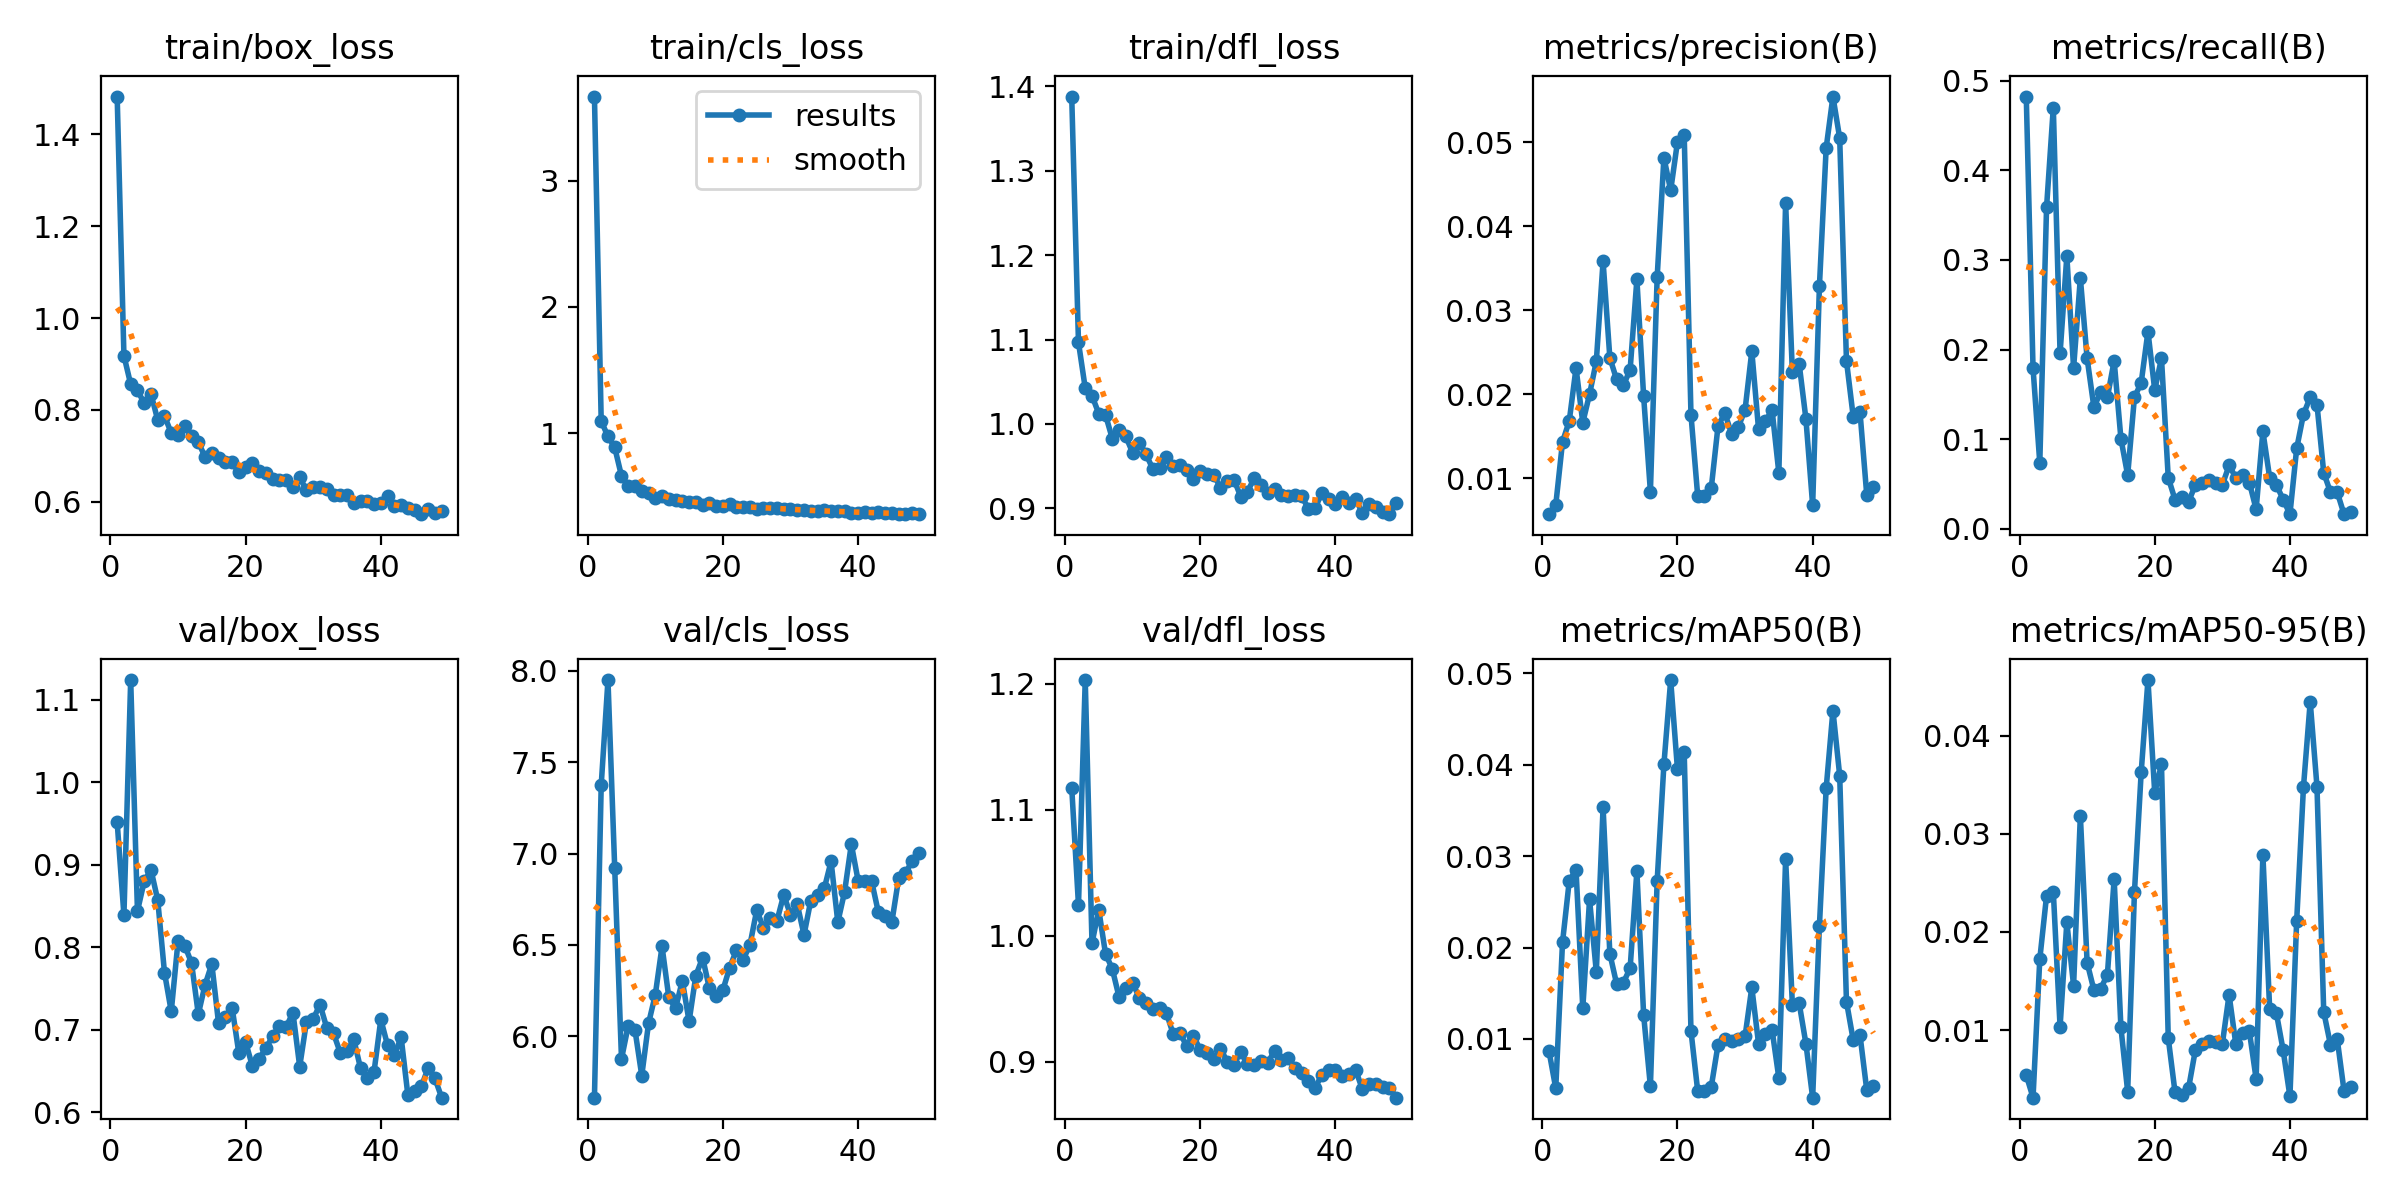

The data file committed next to this chart (first rows):
epoch, time, train/box_loss, train/cls_loss, train/dfl_loss, metrics/precision(B), metrics/recall(B), metrics/mAP50(B), metrics/mAP50-95(B), val/box_loss, val/cls_loss, val/dfl_loss, lr/pg0, lr/pg1, lr/pg2
1, 57.07, 1.482, 3.666, 1.388, 0.00575, 0.4823, 0.00867, 0.00541, 0.9514, 5.665, 1.118, 0.0707, 0.003256, 0.003256
2, 128.1, 0.918, 1.095, 1.097, 0.00684, 0.1794, 0.00461, 0.00311, 0.8389, 7.374, 1.024, 0.04065, 0.006546, 0.006546
3, 231.8, 0.8558, 0.9741, 1.042, 0.01433, 0.07337, 0.02057, 0.01723, 1.124, 7.949, 1.203, 0.01057, 0.009791, 0.009791
4, 333.7, 0.8431, 0.8862, 1.033, 0.01685, 0.3587, 0.02731, 0.02368, 0.8438, 6.919, 0.9942, 0.009802, 0.009802, 0.009802
5, 434.8, 0.8142, 0.6611, 1.012, 0.02314, 0.4701, 0.0285, 0.0241, 0.8798, 5.876, 1.021, 0.009736, 0.009736, 0.009736
6, 507.4, 0.8353, 0.5846, 1.011, 0.01664, 0.1956, 0.01335, 0.01033, 0.8939, 6.059, 0.9859, 0.00967, 0.00967, 0.00967
7, 587.5, 0.7777, 0.5801, 0.9827, 0.02002, 0.3044, 0.02527, 0.02098, 0.8571, 6.034, 0.9739, 0.009604, 0.009604, 0.009604
8, 688.9, 0.7865, 0.5404, 0.9934, 0.02393, 0.1794, 0.01733, 0.01453, 0.7692, 5.786, 0.9516, 0.009538, 0.009538, 0.009538
9, 790.2, 0.7501, 0.5238, 0.9853, 0.03583, 0.2799, 0.03535, 0.03186, 0.7222, 6.071, 0.959, 0.009472, 0.009472, 0.009472
10, 893.4, 0.7454, 0.488, 0.9661, 0.02436, 0.1902, 0.01933, 0.01688, 0.807, 6.227, 0.963, 0.009406, 0.009406, 0.009406
11, 997.4, 0.7652, 0.4993, 0.9779, 0.02177, 0.1359, 0.01603, 0.0141, 0.8018, 6.492, 0.9507, 0.00934, 0.00934, 0.00934
12, 1102, 0.7422, 0.477, 0.964, 0.02107, 0.1522, 0.01617, 0.0142, 0.781, 6.213, 0.9471, 0.009274, 0.009274, 0.009274
13, 1209, 0.7301, 0.467, 0.9465, 0.02292, 0.1467, 0.01773, 0.01565, 0.7188, 6.154, 0.9418, 0.009208, 0.009208, 0.009208
14, 1278, 0.6975, 0.4653, 0.9483, 0.03367, 0.1875, 0.02836, 0.0254, 0.7544, 6.304, 0.9426, 0.009142, 0.009142, 0.009142
15, 1353, 0.7052, 0.4546, 0.9611, 0.01975, 0.1005, 0.01261, 0.01027, 0.7797, 6.082, 0.939, 0.009076, 0.009076, 0.009076
16, 1455, 0.6962, 0.4515, 0.9505, 0.00843, 0.05978, 0.00481, 0.00373, 0.7077, 6.333, 0.9224, 0.00901, 0.00901, 0.00901
17, 1556, 0.6867, 0.4315, 0.9519, 0.03392, 0.1467, 0.02729, 0.02404, 0.7152, 6.43, 0.9228, 0.008944, 0.008944, 0.008944
18, 1658, 0.6861, 0.4442, 0.9459, 0.04815, 0.163, 0.04005, 0.03629, 0.7269, 6.263, 0.9129, 0.008878, 0.008878, 0.008878
19, 1765, 0.664, 0.4262, 0.9343, 0.04426, 0.2201, 0.04926, 0.04568, 0.6715, 6.222, 0.9209, 0.008812, 0.008812, 0.008812
20, 1870, 0.6755, 0.4215, 0.9447, 0.05001, 0.1549, 0.03953, 0.0342, 0.685, 6.253, 0.9097, 0.008746, 0.008746, 0.008746
21, 1923, 0.6847, 0.4355, 0.9407, 0.05087, 0.1902, 0.04139, 0.03708, 0.656, 6.376, 0.9071, 0.00868, 0.00868, 0.00868
22, 1977, 0.6664, 0.417, 0.9396, 0.01759, 0.05707, 0.01089, 0.00919, 0.6651, 6.471, 0.902, 0.008614, 0.008614, 0.008614
23, 2030, 0.6624, 0.4151, 0.9246, 0.00788, 0.03261, 0.00429, 0.00369, 0.6776, 6.42, 0.9107, 0.008548, 0.008548, 0.008548
24, 2083, 0.6488, 0.4181, 0.9325, 0.00792, 0.03533, 0.0043, 0.00334, 0.6921, 6.5, 0.9002, 0.008482, 0.008482, 0.008482
25, 2136, 0.6477, 0.4021, 0.9341, 0.00884, 0.02989, 0.00476, 0.00405, 0.7049, 6.69, 0.8979, 0.008416, 0.008416, 0.008416
26, 2190, 0.6482, 0.4094, 0.9138, 0.01621, 0.04891, 0.00934, 0.00792, 0.7034, 6.595, 0.9082, 0.00835, 0.00835, 0.00835
27, 2242, 0.6326, 0.4074, 0.9198, 0.01779, 0.05163, 0.01002, 0.00858, 0.7208, 6.645, 0.8982, 0.008284, 0.008284, 0.008284
28, 2296, 0.6537, 0.4103, 0.9356, 0.01533, 0.05435, 0.00975, 0.00887, 0.6553, 6.632, 0.8974, 0.008218, 0.008218, 0.008218
29, 2350, 0.6247, 0.402, 0.9279, 0.01613, 0.05163, 0.01003, 0.00875, 0.7097, 6.774, 0.9007, 0.008152, 0.008152, 0.008152
30, 2404, 0.6323, 0.3986, 0.9182, 0.01815, 0.04891, 0.01028, 0.00858, 0.7131, 6.665, 0.8993, 0.008086, 0.008086, 0.008086
31, 2459, 0.6328, 0.3884, 0.9233, 0.02513, 0.07065, 0.01564, 0.0136, 0.7305, 6.722, 0.9089, 0.00802, 0.00802, 0.00802
32, 2511, 0.6271, 0.3881, 0.9159, 0.01583, 0.05707, 0.00947, 0.00855, 0.7024, 6.555, 0.9017, 0.007954, 0.007954, 0.007954
33, 2564, 0.6146, 0.3831, 0.9146, 0.01682, 0.05978, 0.01058, 0.00967, 0.6957, 6.743, 0.9034, 0.007888, 0.007888, 0.007888
34, 2617, 0.6153, 0.3817, 0.9154, 0.01813, 0.05163, 0.01098, 0.00987, 0.6721, 6.772, 0.8954, 0.007822, 0.007822, 0.007822
35, 2671, 0.6157, 0.3889, 0.9145, 0.01066, 0.02174, 0.00573, 0.00502, 0.6742, 6.81, 0.8916, 0.007756, 0.007756, 0.007756
36, 2734, 0.5965, 0.382, 0.8997, 0.0428, 0.1087, 0.0297, 0.02788, 0.6883, 6.958, 0.8852, 0.00769, 0.00769, 0.00769
37, 2841, 0.6012, 0.3823, 0.8998, 0.02264, 0.05707, 0.01376, 0.01218, 0.6533, 6.624, 0.8795, 0.007624, 0.007624, 0.007624
38, 2948, 0.601, 0.3799, 0.9185, 0.02367, 0.04891, 0.01394, 0.01172, 0.6414, 6.791, 0.8898, 0.007558, 0.007558, 0.007558
39, 3052, 0.5956, 0.369, 0.9114, 0.0171, 0.03261, 0.0095, 0.00793, 0.6492, 7.051, 0.894, 0.007492, 0.007492, 0.007492
40, 3153, 0.5977, 0.3703, 0.9055, 0.00681, 0.0163, 0.00358, 0.00324, 0.7125, 6.852, 0.8933, 0.007426, 0.007426, 0.007426
41, 3257, 0.612, 0.3787, 0.9136, 0.03287, 0.08967, 0.02238, 0.02116, 0.681, 6.848, 0.8886, 0.00736, 0.00736, 0.00736
42, 3357, 0.5901, 0.365, 0.9059, 0.04931, 0.1277, 0.03742, 0.03475, 0.6688, 6.849, 0.8901, 0.007294, 0.007294, 0.007294
43, 3459, 0.5922, 0.3754, 0.9106, 0.05542, 0.1467, 0.04592, 0.04347, 0.6912, 6.678, 0.8938, 0.007228, 0.007228, 0.007228
44, 3557, 0.5861, 0.3638, 0.8945, 0.05048, 0.1386, 0.03881, 0.03482, 0.6208, 6.656, 0.8782, 0.007162, 0.007162, 0.007162
45, 3665, 0.5829, 0.3645, 0.9054, 0.02399, 0.0625, 0.01409, 0.01185, 0.6255, 6.627, 0.8826, 0.007096, 0.007096, 0.007096
46, 3777, 0.5731, 0.3609, 0.901, 0.01735, 0.04076, 0.00988, 0.00849, 0.6312, 6.865, 0.8822, 0.00703, 0.00703, 0.00703
47, 3886, 0.5855, 0.3594, 0.8955, 0.01793, 0.04076, 0.01045, 0.00906, 0.6538, 6.892, 0.8804, 0.006964, 0.006964, 0.006964
48, 3960, 0.5759, 0.3639, 0.893, 0.00806, 0.0163, 0.00444, 0.00382, 0.6412, 6.961, 0.8794, 0.006898, 0.006898, 0.006898
49, 4069, 0.581, 0.358, 0.9063, 0.00897, 0.01902, 0.00487, 0.00423, 0.6177, 7.001, 0.8717, 0.006832, 0.006832, 0.006832
